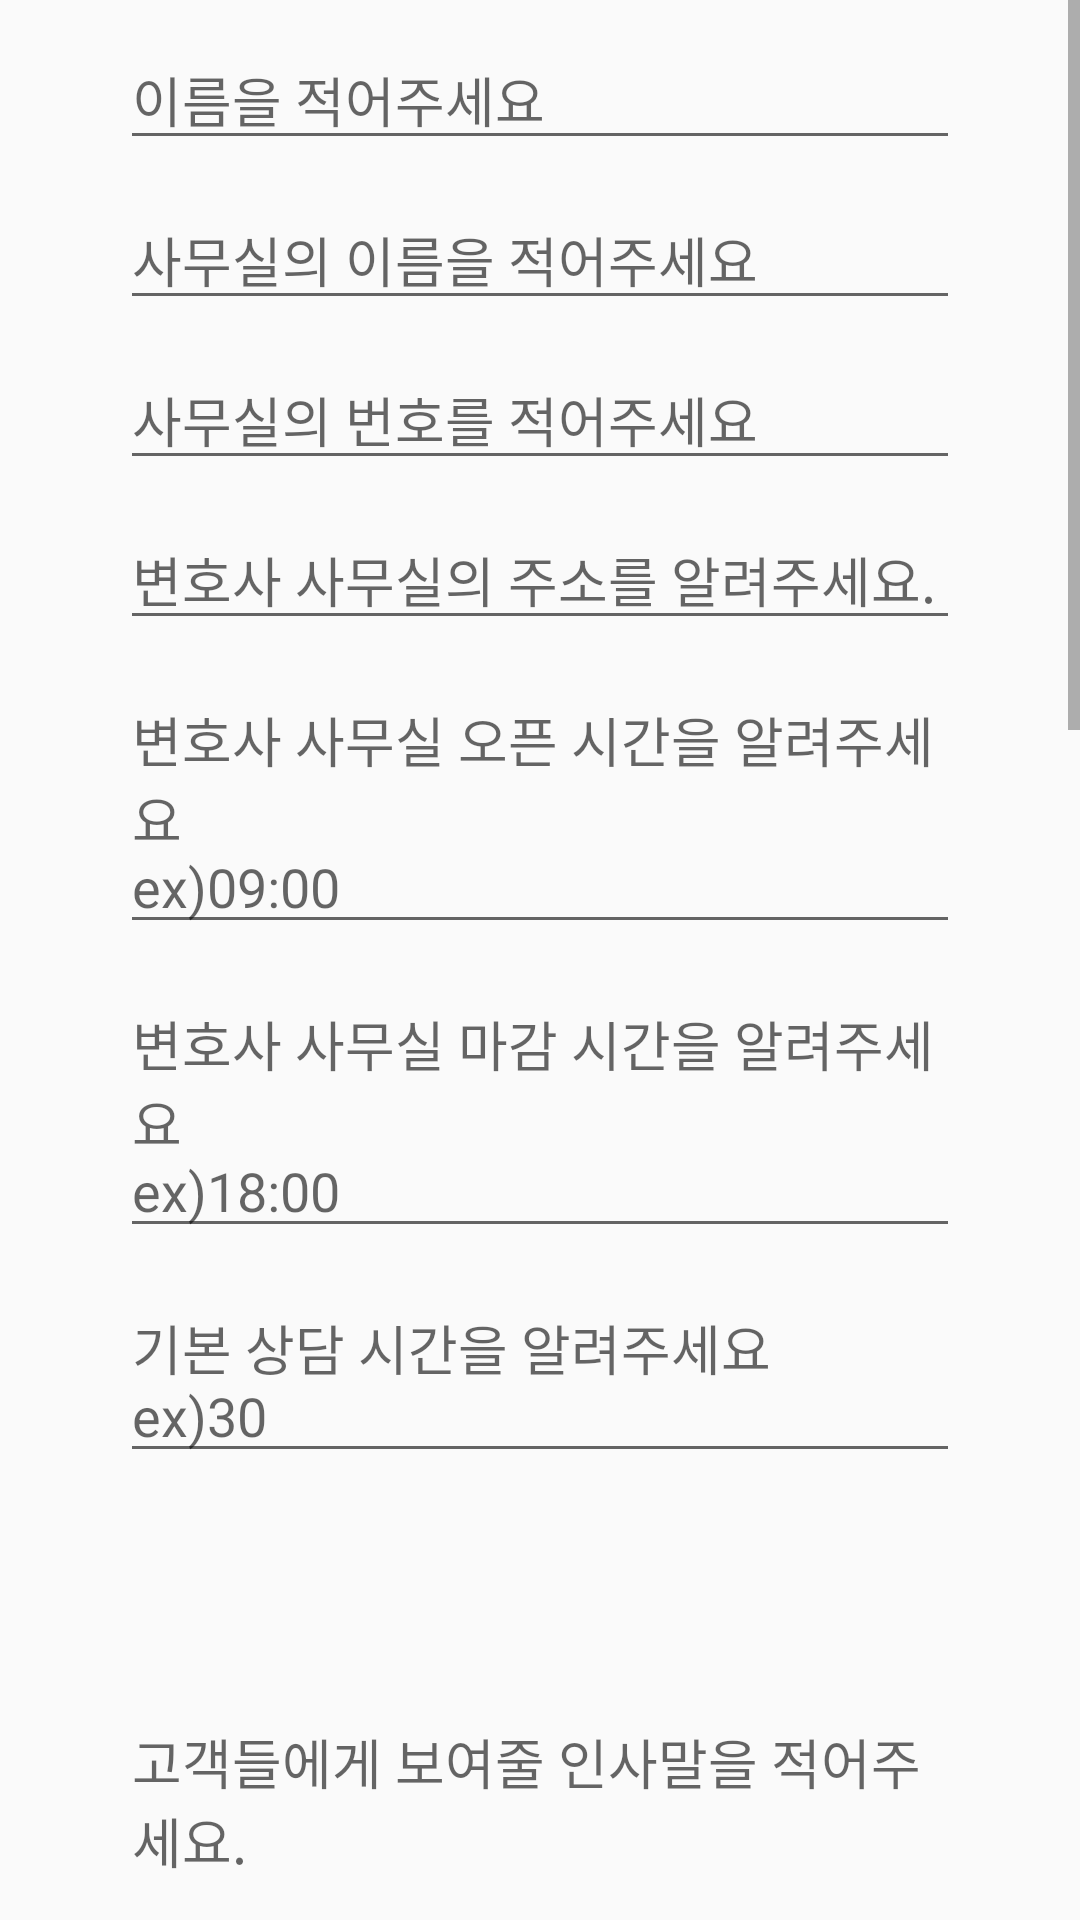

Android layout source for this screen:
<!-- AndroidManifest.xml: application theme Theme.Lawjoin_lawyer -->
<!-- res/layout/activity_signup_lawyer.xml -->
<?xml version="1.0" encoding="utf-8"?>
<androidx.constraintlayout.widget.ConstraintLayout xmlns:android="http://schemas.android.com/apk/res/android"
    android:layout_width="match_parent"
    android:layout_height="match_parent"
    xmlns:app="http://schemas.android.com/apk/res-auto">

    <ScrollView
        android:id="@+id/sv_lawyer_input_info"
        android:layout_width="0dp"
        android:layout_height="wrap_content"
        app:layout_constraintTop_toTopOf="parent"
        app:layout_constraintLeft_toLeftOf="parent"
        app:layout_constraintRight_toRightOf="parent"
        app:layout_constraintBottom_toBottomOf="parent">
        <LinearLayout
            android:id="@+id/ly_under_sv"
            android:layout_width="match_parent"
            android:orientation="vertical"
            android:layout_marginRight="30dp"
            android:layout_marginLeft="30dp"
            android:padding="10dp"
            android:layout_height="wrap_content">
            <EditText
                android:id="@+id/edt_lawyer_name"
                android:layout_width="match_parent"
                android:layout_height="wrap_content"
                android:hint="@string/msg_lawyer_input_name"
                android:lines="1"/>

            <EditText
                android:id="@+id/edt_lawyer_office_name"
                android:layout_width="match_parent"
                android:layout_height="wrap_content"
                android:hint="@string/msg_input_lawyer_office"
                android:layout_marginTop="10dp"
                android:lines="1"/>

            <EditText
                android:id="@+id/edt_lawyer_office_phone"
                android:layout_width="match_parent"
                android:layout_height="wrap_content"
                android:layout_marginTop="10dp"
                android:hint="@string/msg_input_lawyer_office_phone"
                android:lines="1"/>

            <EditText
                android:id="@+id/edt_lawyer_office_location"
                android:layout_width="match_parent"
                android:layout_height="wrap_content"
                android:layout_marginTop="10dp"
                android:hint="@string/hint_office_location"
                android:lines="1"/>

            <EditText
                android:id="@+id/edt_lawyer_office_opening_time"
                android:layout_width="match_parent"
                android:layout_height="wrap_content"
                android:layout_marginTop="10dp"
                android:hint="@string/hint_lawyer_office_open"
                android:lines="1"/>

            <EditText
                android:id="@+id/edt_lawyer_office_closing_time"
                android:layout_width="match_parent"
                android:layout_height="wrap_content"
                android:layout_marginTop="10dp"
                android:hint="@string/hint_lawyer_office_close"
                android:lines="1"/>

            <EditText
                android:id="@+id/edt_lawyer_basic_counsel_time"
                android:layout_width="match_parent"
                android:layout_height="wrap_content"
                android:layout_marginTop="10dp"
                android:hint="@string/hint_basic_counsel_time"
                android:lines="1"/>

            <EditText
                android:id="@+id/edt_lawyer_introduce"
                android:layout_width="match_parent"
                android:layout_height="wrap_content"
                android:layout_marginTop="10dp"
                android:hint="@string/hint_lawyer_introduce"
                android:lines="8" />

            <EditText
                android:id="@+id/edt_lawyer_category"
                android:layout_width="match_parent"
                android:layout_height="wrap_content"
                android:layout_marginTop="10dp"
                android:hint="@string/edt_lawyer_category"
                android:lines="5"/>

            <EditText
                android:id="@+id/edt_lawyer_career"
                android:layout_width="match_parent"
                android:layout_height="wrap_content"
                android:layout_marginTop="10dp"
                android:hint="@string/msg_input_lawyer_career"
                android:lines="10"/>

            <EditText
                android:id="@+id/edt_lawyer_certificate"
                android:layout_width="match_parent"
                android:layout_height="wrap_content"
                android:layout_marginTop="10dp"
                android:lines="10"
                android:hint="@string/msg_input_lawyer_certificate"
                android:inputType="textMultiLine" />

            <com.google.android.gms.common.SignInButton
                android:id="@+id/btn_google_login"
                android:layout_width="match_parent"
                android:layout_height="wrap_content"
                android:layout_marginTop="10dp"/>
            <Button
                android:id="@+id/btn_kakao_login"
                android:layout_marginTop="20dp"
                android:layout_width="match_parent"
                android:layout_height="wrap_content"
                android:background="@drawable/kakao_login_medium_wide"
                app:rippleColor="#2673D1" />

            <androidx.core.widget.NestedScrollView
                android:id="@+id/sv_personal_info_protect_policy"
                android:layout_width="match_parent"
                android:layout_height="80dp"
                android:layout_marginTop="30dp"
                android:layout_marginBottom="10dp">
                <LinearLayout
                    android:layout_width="match_parent"
                    android:layout_height="wrap_content">

                    <TextView
                        android:id="@+id/tv_personal_info_protect_policy"
                        android:layout_width="match_parent"
                        android:layout_height="match_parent"
                        android:text="@string/personal_information_protect_policy"
                        app:layout_constraintLeft_toLeftOf="parent"
                        app:layout_constraintRight_toRightOf="parent" />
                </LinearLayout>
            </androidx.core.widget.NestedScrollView>

            <CheckBox
                android:id="@+id/cb_agree"
                android:layout_width="wrap_content"
                android:layout_height="wrap_content"
                android:text="@string/msg_agree"
                android:layout_marginEnd="30dp"/>

            <Button
                android:id="@+id/btn_start_login"
                android:layout_width="match_parent"
                android:layout_height="wrap_content"
                android:layout_alignParentTop="true"
                android:layout_marginTop="30dp"
                android:background="@drawable/bg_write_post"
                android:text="@string/msg_post_data"
                android:padding="5dp"
                android:textColor="#FFFFFF"
                android:textSize="20sp"/>
        </LinearLayout>
    </ScrollView>
</androidx.constraintlayout.widget.ConstraintLayout>
<!-- resources referenced by this layout -->
<resources>
  <string name="edt_lawyer_category">주로 다루는 법 분야를 적어주세요</string>
  <string name="hint_basic_counsel_time">기본 상담 시간을 알려주세요\nex)30</string>
  <string name="hint_lawyer_introduce">고객들에게 보여줄 인사말을 적어주세요.</string>
  <string name="hint_lawyer_office_close">변호사 사무실 마감 시간을 알려주세요\nex)18:00</string>
  <string name="hint_lawyer_office_open">변호사 사무실 오픈 시간을 알려주세요\nex)09:00</string>
  <string name="hint_office_location">변호사 사무실의 주소를 알려주세요.</string>
  <string name="msg_agree">동의</string>
  <string name="msg_input_lawyer_career">경력을 적어주세요.\n항목마다 새로운 줄에 입력해주세요.</string>
  <string name="msg_input_lawyer_certificate">취득한 자격증을 적어주세요.\n항목마다 새로운 줄에 입력해주세요.</string>
  <string name="msg_input_lawyer_office">사무실의 이름을 적어주세요</string>
  <string name="msg_input_lawyer_office_phone">사무실의 번호를 적어주세요</string>
  <string name="msg_lawyer_input_name">이름을 적어주세요</string>
  <string name="msg_post_data">제출하기</string>
</resources>
